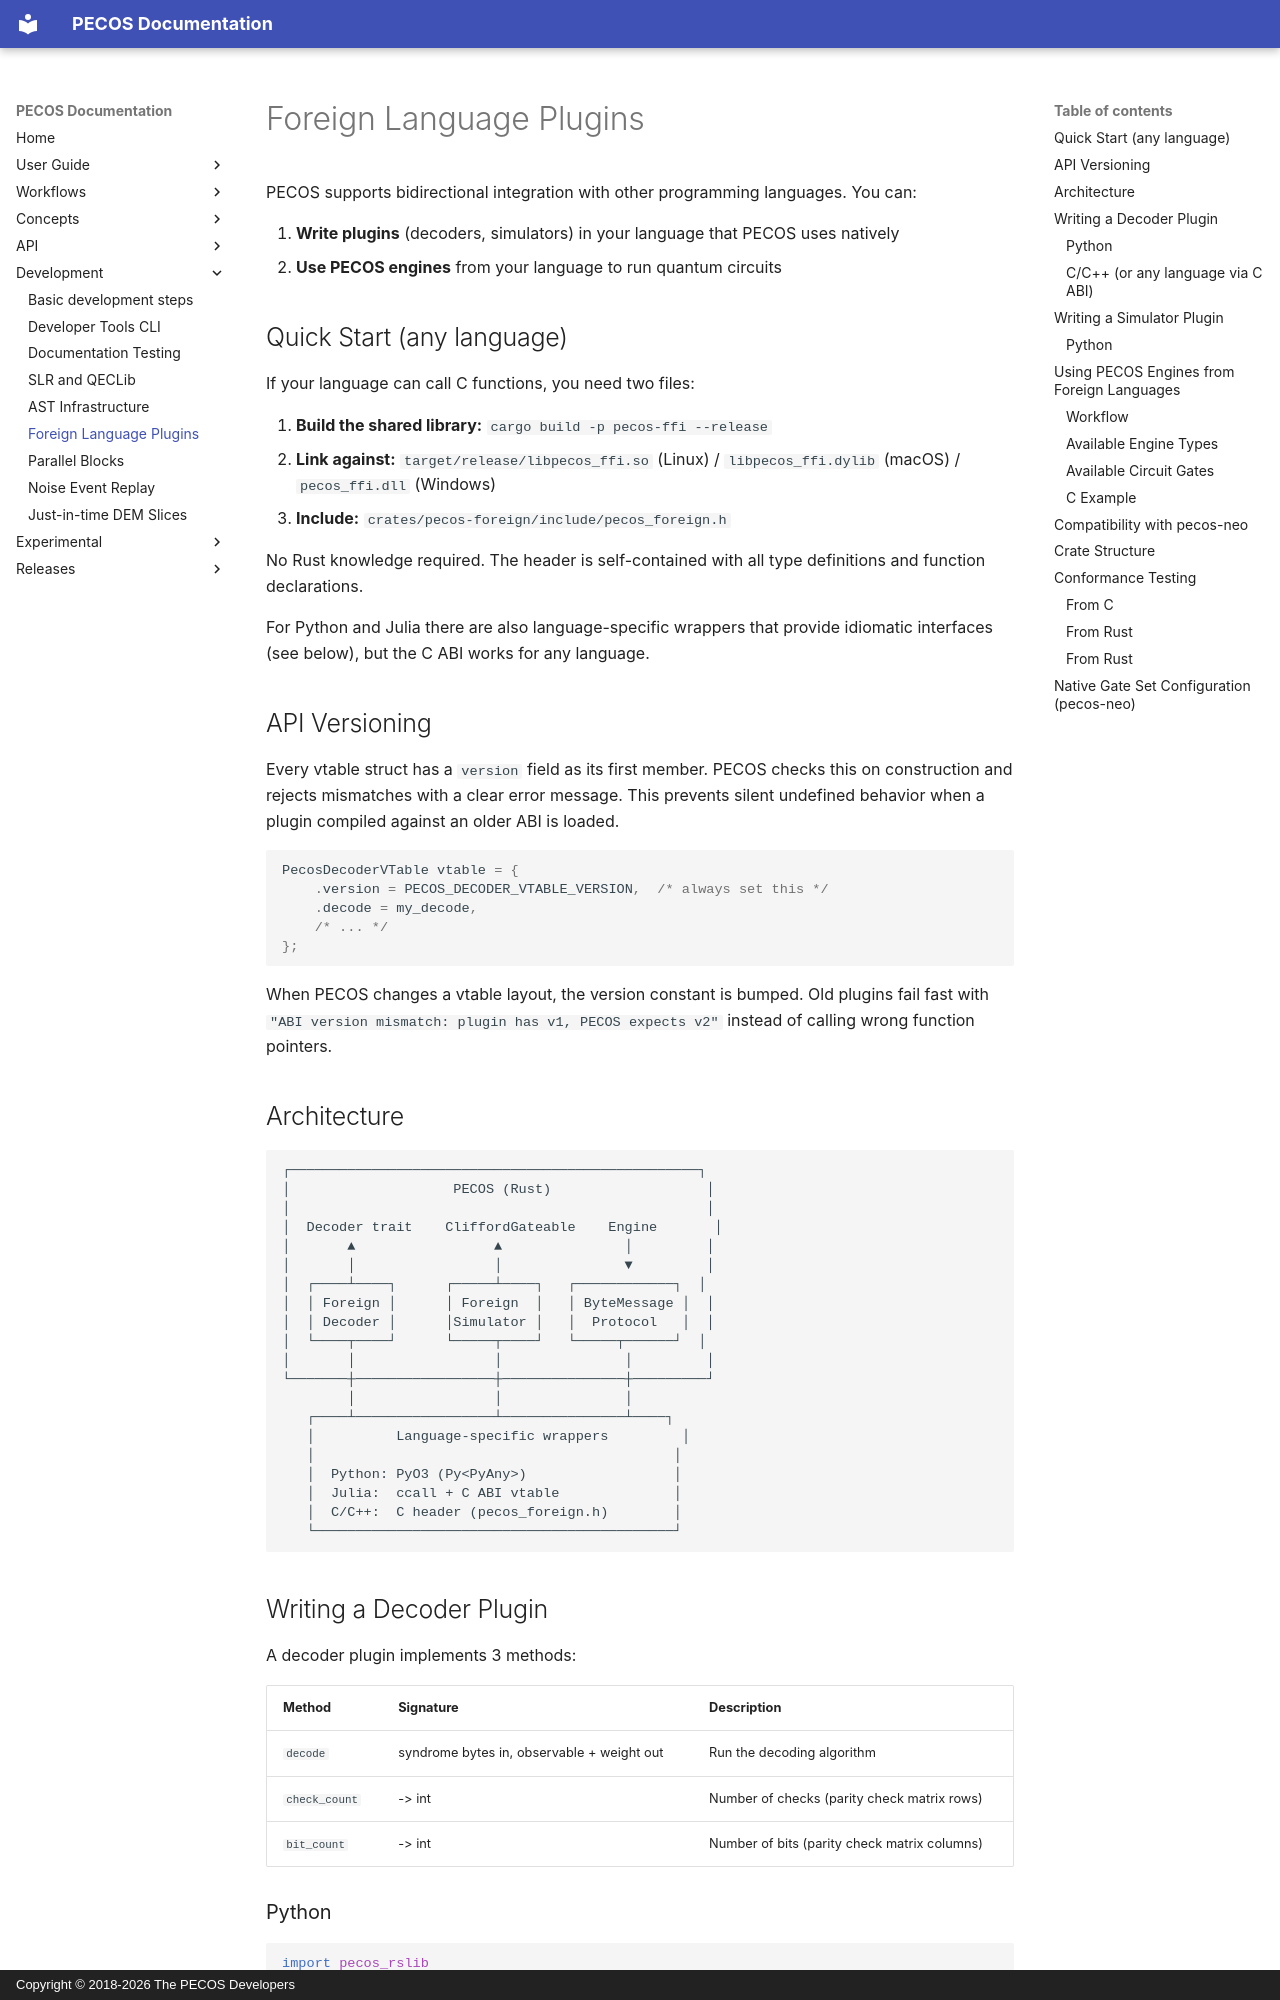

repository: PECOS-packages/PECOS · page: development/foreign-plugins.html · generator: mkdocs · copyright: Copyright © 2018-2026 The PECOS Developers

# Foreign Language Plugins

PECOS supports bidirectional integration with other programming languages. You can:

1. **Write plugins** (decoders, simulators) in your language that PECOS uses natively
2. **Use PECOS engines** from your language to run quantum circuits

## Quick Start (any language)

If your language can call C functions, you need two files:

1. **Build the shared library:** `cargo build -p pecos-ffi --release`
2. **Link against:** `target/release/libpecos_ffi.so` (Linux) / `libpecos_ffi.dylib` (macOS) / `pecos_ffi.dll` (Windows)
3. **Include:** `crates/pecos-foreign/include/pecos_foreign.h`

No Rust knowledge required. The header is self-contained with all type definitions and
function declarations.

For Python and Julia there are also language-specific wrappers that provide
idiomatic interfaces (see below), but the C ABI works for any language.

## API Versioning

Every vtable struct has a `version` field as its first member. PECOS checks this on
construction and rejects mismatches with a clear error message. This prevents silent
undefined behavior when a plugin compiled against an older ABI is loaded.

```c
PecosDecoderVTable vtable = {
    .version = PECOS_DECODER_VTABLE_VERSION,  /* always set this */
    .decode = my_decode,
    /* ... */
};
```

When PECOS changes a vtable layout, the version constant is bumped. Old plugins fail
fast with `"ABI version mismatch: plugin has v1, PECOS expects v2"` instead of
calling wrong function pointers.

## Architecture

```
┌──────────────────────────────────────────────────┐
│                    PECOS (Rust)                   │
│                                                   │
│  Decoder trait    CliffordGateable    Engine       │
│       ▲                 ▲               │         │
│       │                 │               ▼         │
│  ┌────┴────┐      ┌─────┴────┐   ┌────────────┐  │
│  │ Foreign │      │ Foreign  │   │ ByteMessage │  │
│  │ Decoder │      │Simulator │   │  Protocol   │  │
│  └────┬────┘      └─────┬────┘   └─────┬──────┘  │
│       │                 │               │         │
└───────┼─────────────────┼───────────────┼─────────┘
        │                 │               │
   ┌────┴─────────────────┴───────────────┴────┐
   │          Language-specific wrappers         │
   │                                            │
   │  Python: PyO3 (Py<PyAny>)                  │
   │  Julia:  ccall + C ABI vtable              │
   │  C/C++:  C header (pecos_foreign.h)        │
   └────────────────────────────────────────────┘
```

## Writing a Decoder Plugin

A decoder plugin implements 3 methods:

| Method | Signature | Description |
|--------|-----------|-------------|
| `decode` | syndrome bytes in, observable + weight out | Run the decoding algorithm |
| `check_count` | -> int | Number of checks (parity check matrix rows) |
| `bit_count` | -> int | Number of bits (parity check matrix columns) |
